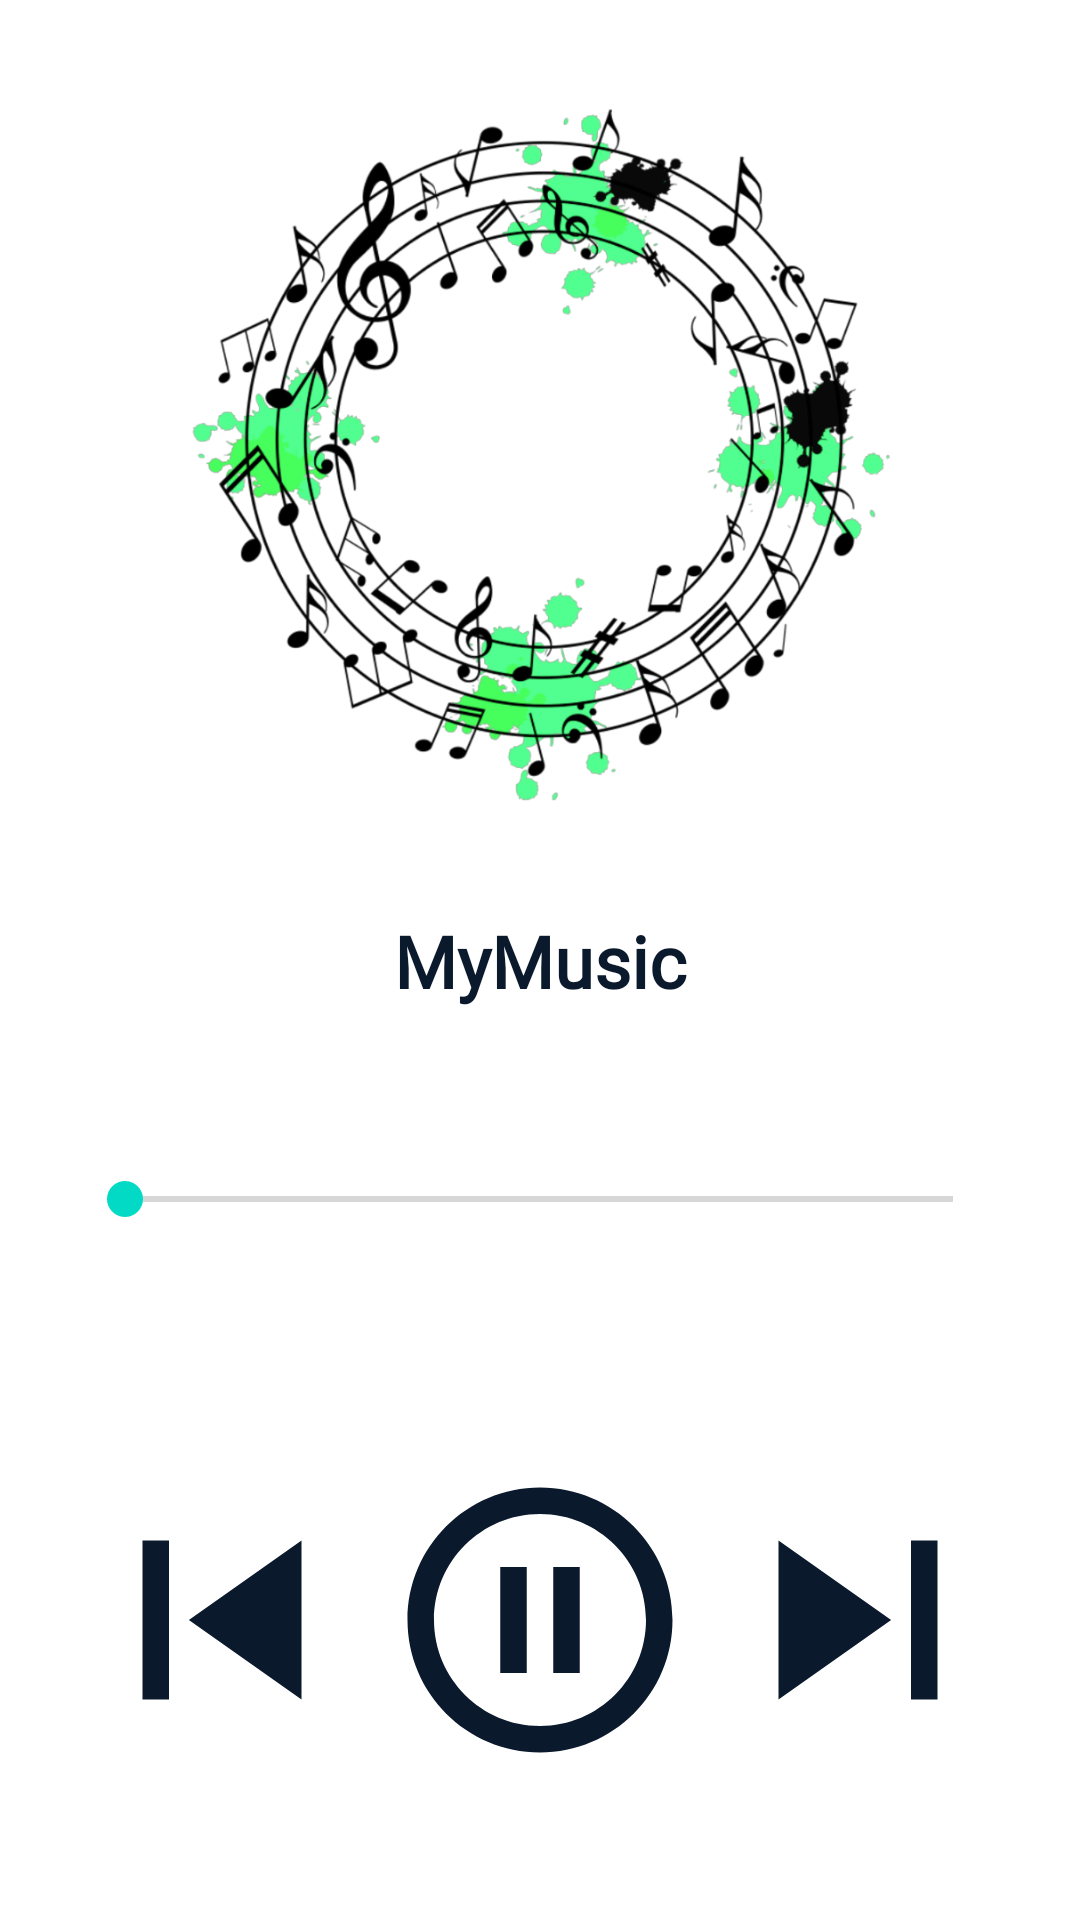

Layout XML and referenced resources for this Android screen:
<!-- AndroidManifest.xml: application theme Theme.GeetXPlayer -->
<!-- res/layout/activity_play_song.xml -->
<?xml version="1.0" encoding="utf-8"?>
<androidx.constraintlayout.widget.ConstraintLayout xmlns:android="http://schemas.android.com/apk/res/android"
    xmlns:app="http://schemas.android.com/apk/res-auto"
    xmlns:tools="http://schemas.android.com/tools"
    android:layout_width="match_parent"
    android:layout_height="match_parent"
    tools:context=".PlaySong">

    <ImageView
        android:id="@+id/imageView9"
        android:layout_width="245dp"
        android:layout_height="0dp"
        android:layout_marginTop="36dp"
        android:layout_marginBottom="37dp"
        app:layout_constraintBottom_toTopOf="@+id/textView"
        app:layout_constraintEnd_toEndOf="parent"
        app:layout_constraintStart_toStartOf="parent"
        app:layout_constraintTop_toTopOf="parent"
        app:srcCompat="@drawable/mus" />

    <TextView
        android:id="@+id/textView"
        android:layout_width="wrap_content"
        android:layout_height="wrap_content"
        android:ellipsize="marquee"
        android:fadingEdge="horizontal"
        android:fontFamily="@font/aldrich"
        android:marqueeRepeatLimit="marquee_forever"
        android:scrollHorizontally="true"
        android:singleLine="true"
        android:text="MyMusic"
        android:textColor="#0B192D"
        android:textSize="24sp"
        android:textStyle="bold"
        app:layout_constraintBottom_toBottomOf="parent"
        app:layout_constraintEnd_toEndOf="parent"
        app:layout_constraintStart_toStartOf="parent"
        app:layout_constraintTop_toTopOf="parent" />

    <LinearLayout
        android:id="@+id/linearLayout"
        android:layout_width="318dp"
        android:layout_height="200dp"
        android:orientation="horizontal"
        app:layout_constraintBottom_toBottomOf="parent"
        app:layout_constraintEnd_toEndOf="parent"
        app:layout_constraintHorizontal_bias="0.5"
        app:layout_constraintStart_toStartOf="parent">

        <ImageView
            android:id="@+id/previous"
            android:layout_width="wrap_content"
            android:layout_height="match_parent"
            android:layout_weight="1"
            app:srcCompat="@drawable/previous" />

        <ImageView
            android:id="@+id/play"
            android:layout_width="wrap_content"
            android:layout_height="match_parent"
            android:layout_weight="1"
            app:srcCompat="@drawable/pause" />

        <ImageView
            android:id="@+id/next"
            android:layout_width="wrap_content"
            android:layout_height="match_parent"
            android:layout_weight="1"
            app:srcCompat="@drawable/next" />
    </LinearLayout>

    <SeekBar
        android:id="@+id/seekBar"
        android:layout_width="308dp"
        android:layout_height="17dp"
        android:layout_marginBottom="32dp"
        app:layout_constraintBottom_toTopOf="@+id/linearLayout"
        app:layout_constraintEnd_toEndOf="parent"
        app:layout_constraintHorizontal_bias="0.495"
        app:layout_constraintStart_toStartOf="parent" />

</androidx.constraintlayout.widget.ConstraintLayout>
<!-- resources referenced by this layout -->
<resources>
  <!-- drawable mus: png bitmap (drawable, 253551 bytes) -->
  <!-- drawable next (drawable) -->
  <vector android:height="24dp" android:tint="#0B192D"
      android:viewportHeight="24" android:viewportWidth="24"
      android:width="24dp" xmlns:android="http://schemas.android.com/apk/res/android">
      <path android:fillColor="@android:color/white" android:pathData="M6,18l8.5,-6L6,6v12zM16,6v12h2V6h-2z"/>
  </vector>
  <!-- drawable pause (drawable) -->
  <vector android:height="24dp" android:tint="#0B192D"
      android:viewportHeight="24" android:viewportWidth="24"
      android:width="24dp" xmlns:android="http://schemas.android.com/apk/res/android">
      <path android:fillColor="@android:color/white" android:pathData="M9,16h2L11,8L9,8v8zM12,2C6.48,2 2,6.48 2,12s4.48,10 10,10 10,-4.48 10,-10S17.52,2 12,2zM12,20c-4.41,0 -8,-3.59 -8,-8s3.59,-8 8,-8 8,3.59 8,8 -3.59,8 -8,8zM13,16h2L15,8h-2v8z"/>
  </vector>
  <!-- drawable previous (drawable) -->
  <vector android:height="24dp" android:tint="#0B192D"
      android:viewportHeight="24" android:viewportWidth="24"
      android:width="24dp" xmlns:android="http://schemas.android.com/apk/res/android">
      <path android:fillColor="@android:color/white" android:pathData="M6,6h2v12L6,18zM9.5,12l8.5,6L18,6z"/>
  </vector>
  <style name="Theme.GeetXPlayer" parent="Theme.MaterialComponents.DayNight.DarkActionBar">
          
          <item name="colorPrimary">@color/purple_500</item>
          <item name="colorPrimaryVariant">@color/purple_700</item>
          <item name="colorOnPrimary">@color/white</item>
          
          <item name="colorSecondary">@color/teal_200</item>
          <item name="colorSecondaryVariant">@color/teal_700</item>
          <item name="colorOnSecondary">@color/black</item>
          
          <item name="android:statusBarColor" tools:targetApi="l">?attr/colorPrimaryVariant</item>
          
      </style>
  <!-- not gathered from this repository: default colours our renderer supplied (Android Studio template values) -->
  <color name="purple_500">#FF6200EE</color>
  <color name="purple_700">#FF3700B3</color>
  <color name="teal_200">#FF03DAC5</color>
  <color name="teal_700">#FF018786</color>
  <color name="black">#FF000000</color>
  <color name="white">#FFFFFFFF</color>
</resources>
